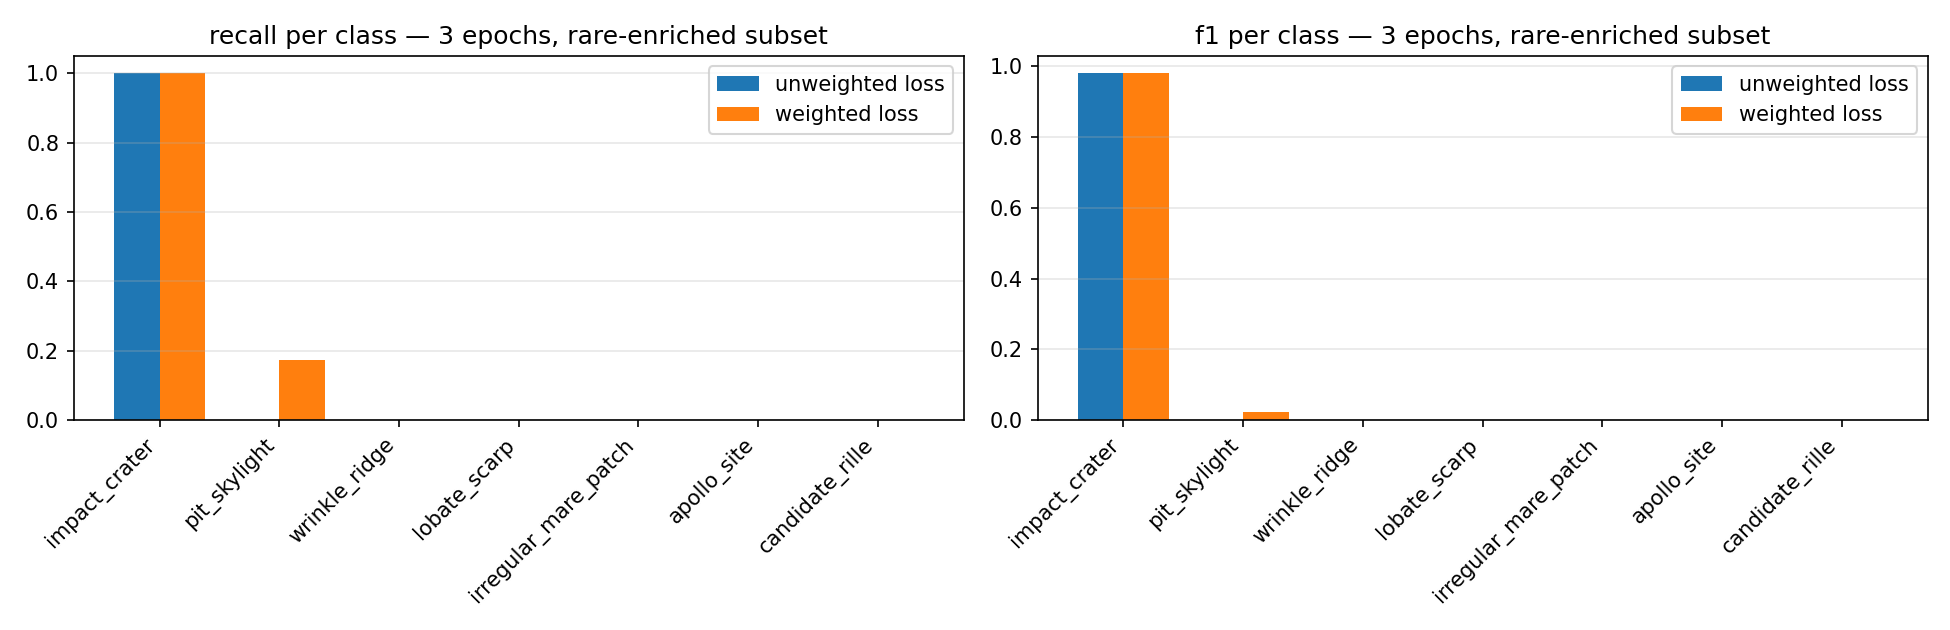

The data file committed next to this chart (first rows):
, unweighted, unweighted, unweighted, unweighted, weighted, weighted, weighted, weighted
, precision, recall, f1, iou, precision, recall, f1, iou
class, , , , , , , , 
apollo_site, 0.0, 0.0, 0.0, 0.0, 0.0, 0.0, 0.0, 0.0
candidate_rille, 0.0, 0.0, 0.0, 0.0, 0.0, 0.0, 0.0, 0.0
impact_crater, 0.963, 1.0, 0.981, 0.963, 0.963, 1.0, 0.981, 0.963
irregular_mare_patch, 0.0, 0.0, 0.0, 0.0, 0.0, 0.0, 0.0, 0.0
lobate_scarp, 0.0, 0.0, 0.0, 0.0, 0.0, 0.0, 0.0, 0.0
pit_skylight, 0.0, 0.0, 0.0, 0.0, 0.013, 0.174, 0.023, 0.012
wrinkle_ridge, 0.0, 0.0, 0.0, 0.0, 0.006, 0.0, 0.0, 0.0
